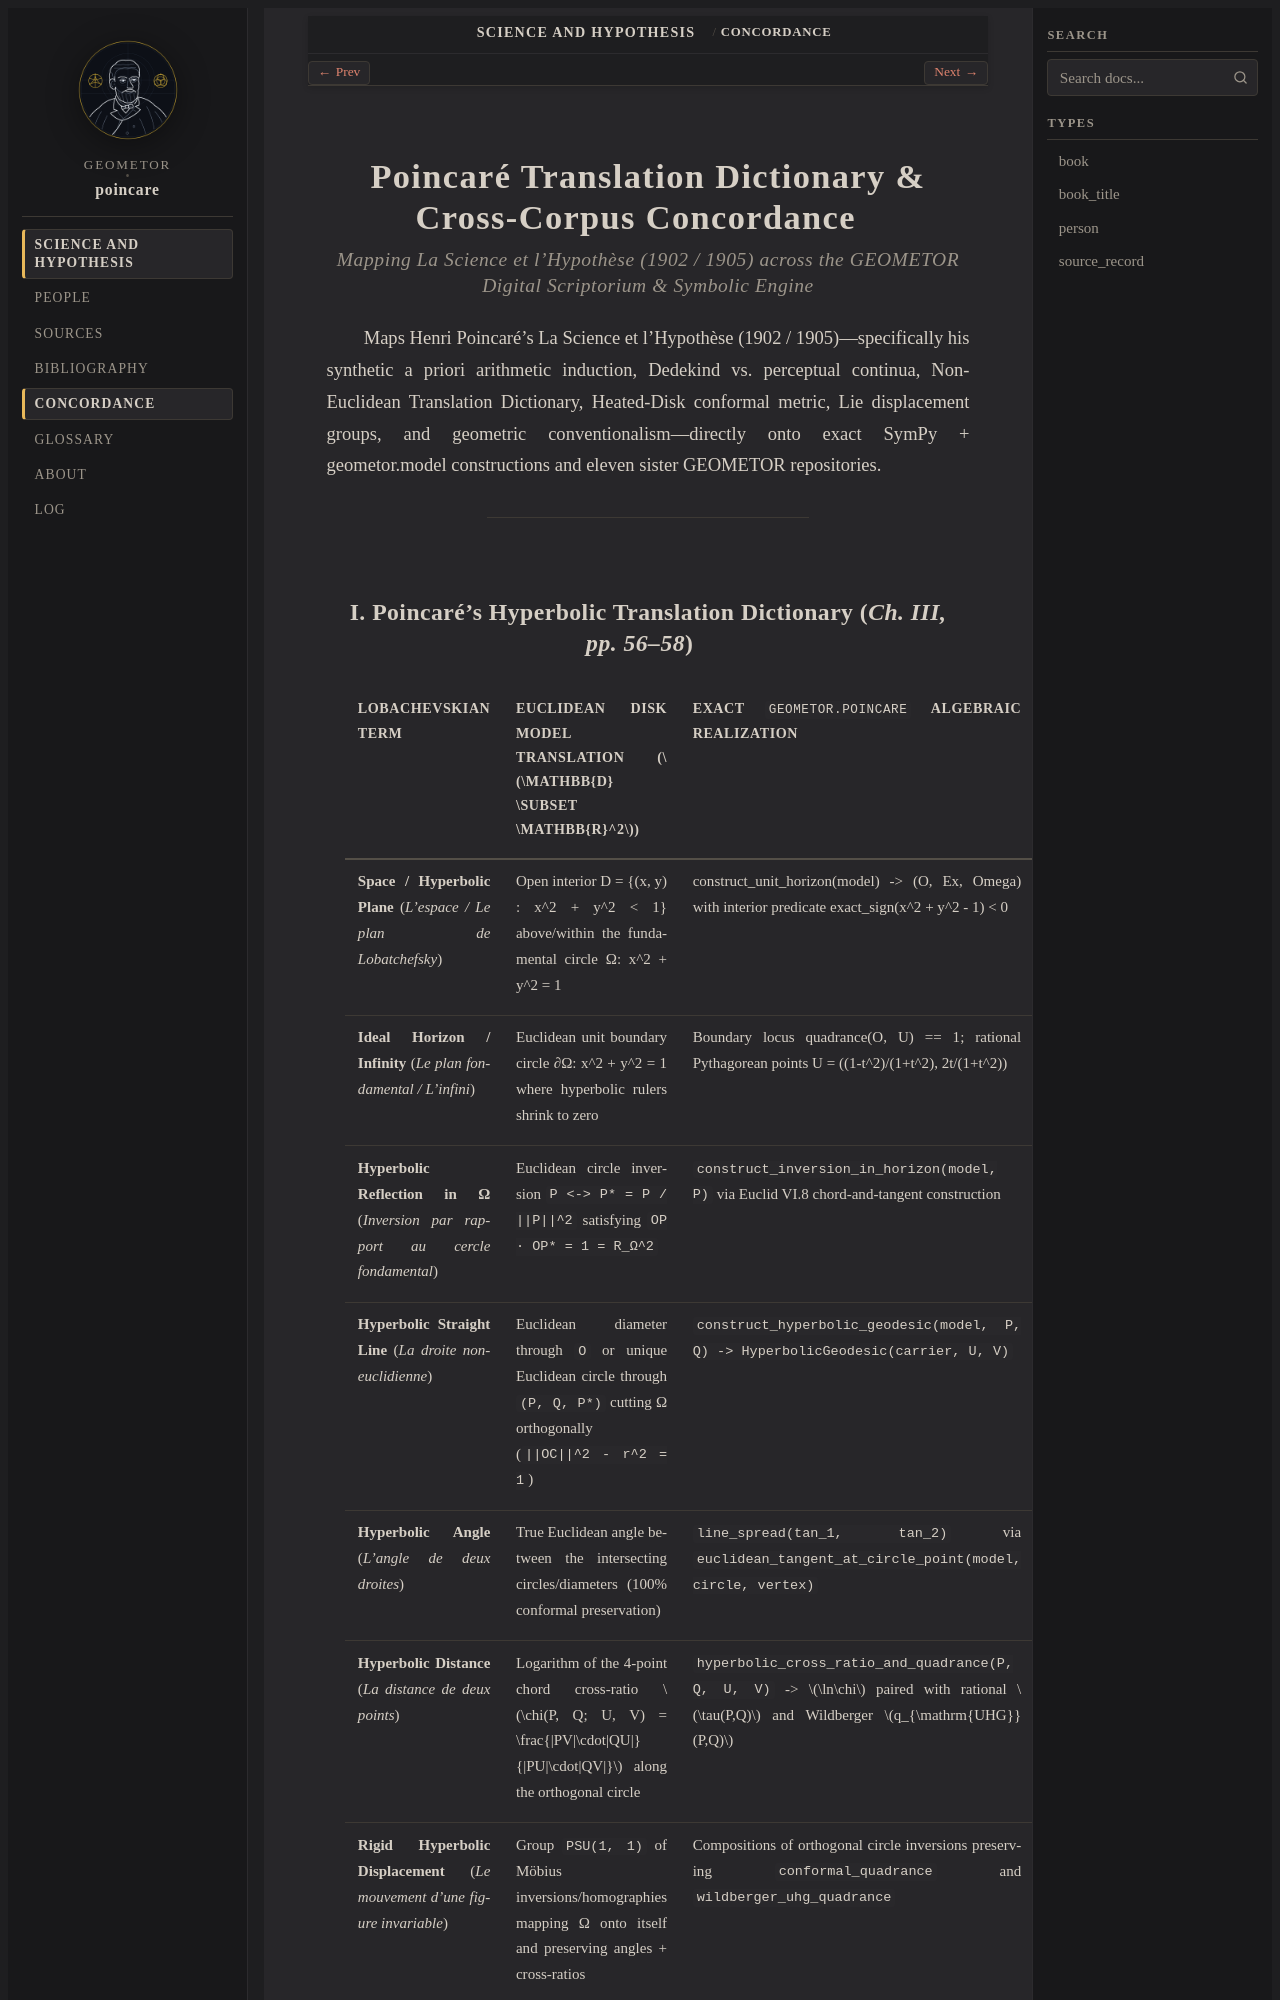

repository: geometor/poincare · page: science_and_hypothesis/concordance.html · generator: sphinx

:navigation: header
:order: 14
:nav_title: Concordance
:layout: book

.. _concordance:

Poincaré Translation Dictionary & Cross-Corpus Concordance
==========================================================

.. rubric:: Mapping *La Science et l'Hypothèse* (1902 / 1905) across the GEOMETOR Digital Scriptorium & Symbolic Engine

Maps Henri Poincaré's La Science et l'Hypothèse (1902 / 1905)—specifically his synthetic a priori arithmetic induction, Dedekind vs. perceptual continua, Non-Euclidean Translation Dictionary, Heated-Disk conformal metric, Lie displacement groups, and geometric conventionalism—directly onto exact SymPy + geometor.model constructions and eleven sister GEOMETOR repositories.

----
